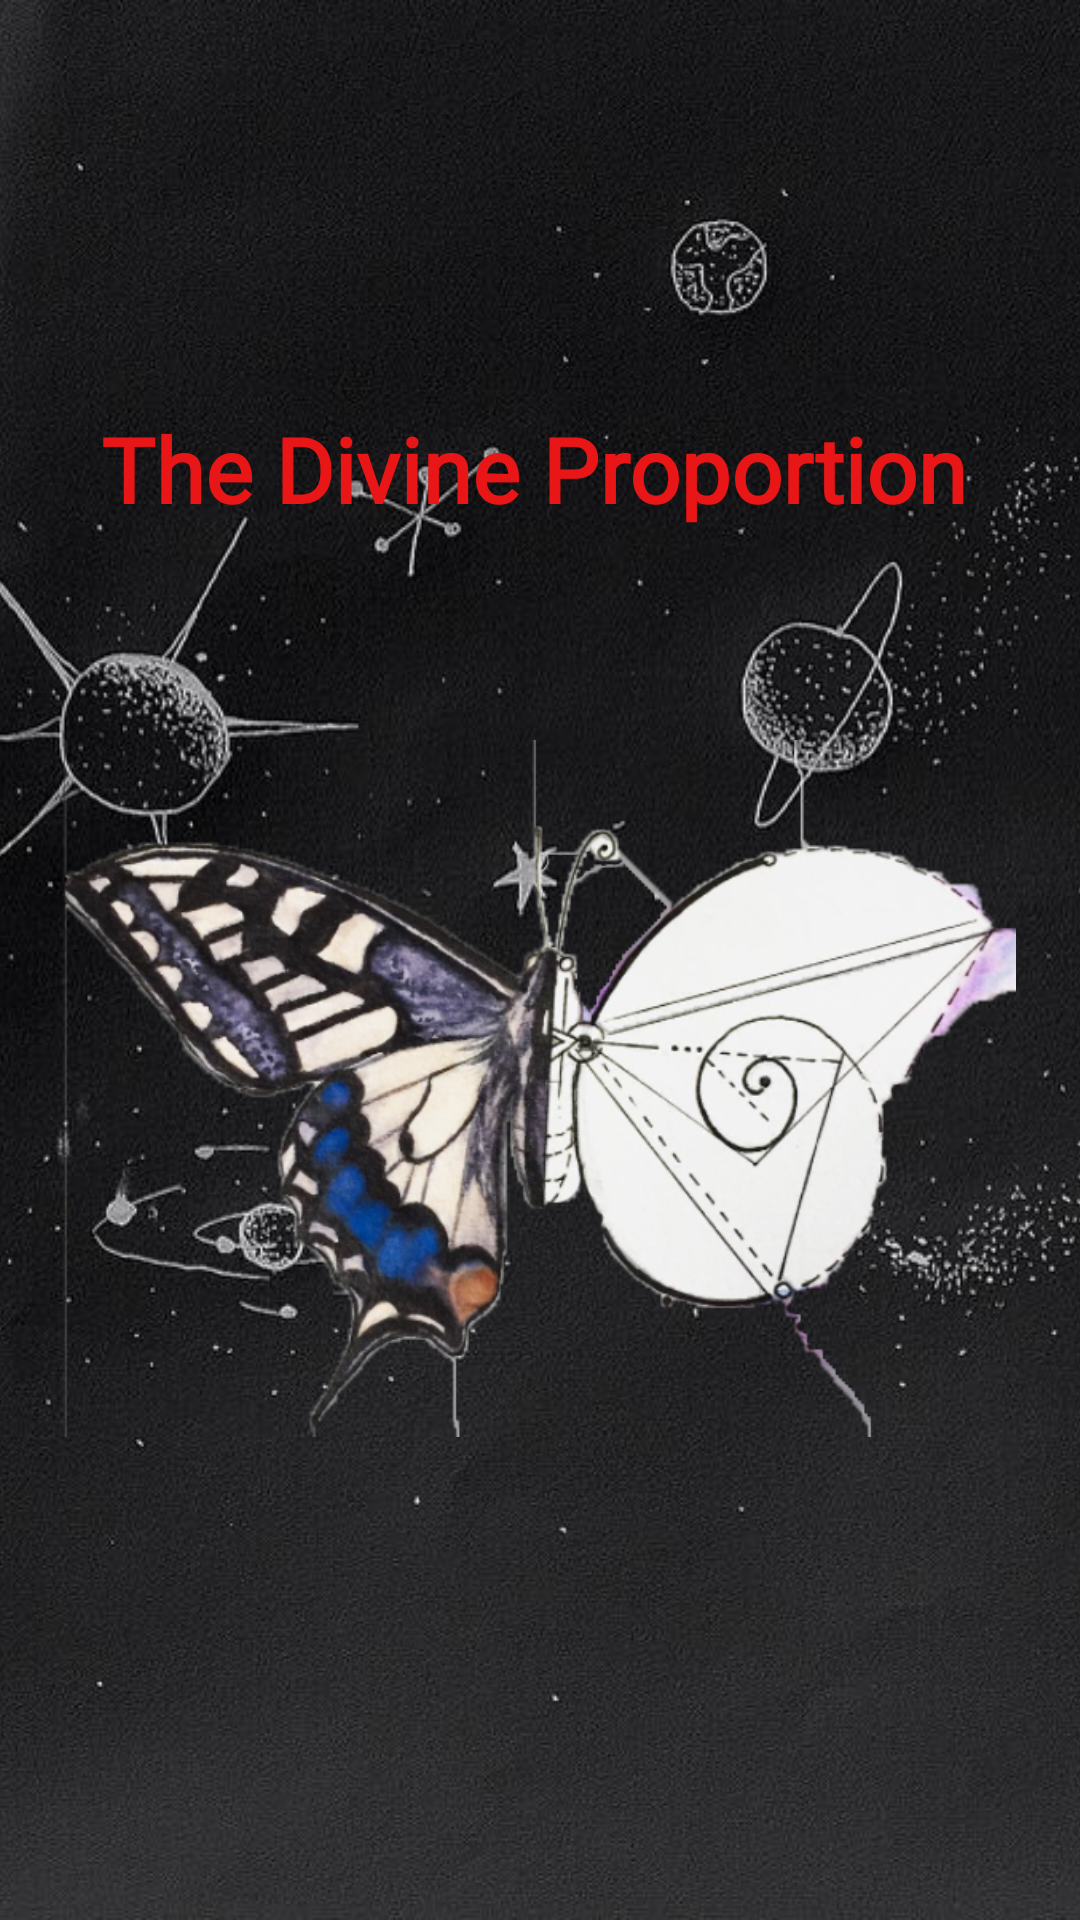

Reconstruct the res/layout file that produces this screen, plus the resources it refers to.
<!-- AndroidManifest.xml: application theme Theme.MaterialComponents.Light.NoActionBar -->
<!-- res/layout/activity_main.xml -->
<?xml version="1.0" encoding="utf-8"?>
<androidx.constraintlayout.widget.ConstraintLayout xmlns:android="http://schemas.android.com/apk/res/android"
    xmlns:app="http://schemas.android.com/apk/res-auto"
    xmlns:tools="http://schemas.android.com/tools"
    android:layout_width="match_parent"
    android:layout_height="match_parent"
    tools:context=".MainActivity">

    <ImageView
        android:id="@+id/imageView3"
        android:layout_width="match_parent"
        android:layout_height="match_parent"
        android:scaleType="centerCrop"
        app:layout_constraintBottom_toBottomOf="parent"
        app:layout_constraintEnd_toEndOf="parent"
        app:layout_constraintStart_toStartOf="parent"
        app:layout_constraintTop_toTopOf="parent"
        app:layout_constraintVertical_bias="0.0"
        app:srcCompat="@drawable/onboardingbackground" />

    <TextView
        android:id="@+id/TheDivineProportion"
        android:layout_width="wrap_content"
        android:layout_height="wrap_content"
        android:layout_marginTop="136dp"
        android:fontFamily="@font/ruslan_display"
        android:text="The Divine Proportion"
        android:textColor="#E81616"
        android:textSize="30sp"
        android:textStyle="bold"
        app:layout_constraintEnd_toEndOf="parent"
        app:layout_constraintHorizontal_bias="0.476"
        app:layout_constraintStart_toStartOf="parent"
        app:layout_constraintTop_toTopOf="@+id/imageView3" />

    <ImageView
        android:id="@+id/imageView4"
        android:layout_width="318dp"
        android:layout_height="313dp"
        app:layout_constraintBottom_toBottomOf="parent"
        app:layout_constraintEnd_toEndOf="parent"
        app:layout_constraintHorizontal_bias="0.494"
        app:layout_constraintStart_toStartOf="parent"
        app:layout_constraintTop_toTopOf="parent"
        app:layout_constraintVertical_bias="0.631"
        app:srcCompat="@drawable/butterflytwofinal" />
</androidx.constraintlayout.widget.ConstraintLayout>
<!-- resources referenced by this layout -->
<resources>
  <!-- drawable butterflytwofinal: png bitmap (drawable-v24, 229964 bytes) -->
  <!-- drawable onboardingbackground: jpg bitmap (drawable-v24, 67830 bytes) -->
</resources>
